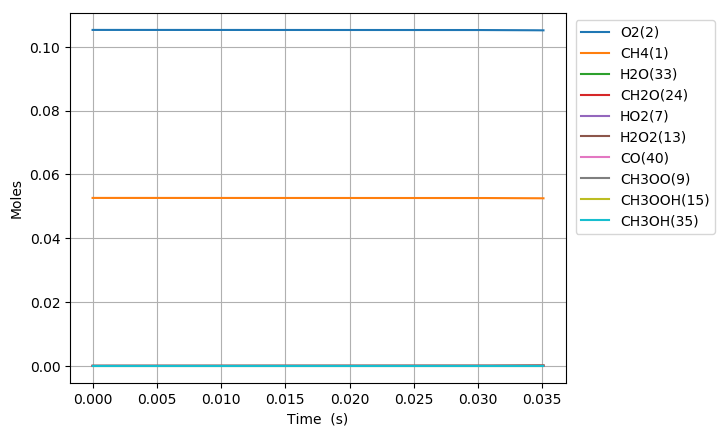

The data file committed next to this chart (first rows):
Time (s), Volume (m^3), N2, Ar, He, Ne, CH4(1), O2(2), CH3(3), HO2(7), CH3OO(9), CH3O2(17), OH(11), CH2O(24), H2O(33), H2O2(13), CH3OOH(15), CH3O(19), H(4), C2H6O2(21), HCO(39), CO(40), CHO3(66), acetyl(76)
0.0, 0.002467, 0.8421, 0.0, 0.0, 0.0, 0.05263, 0.1053, 0.0, 0.0, 0.0, 0.0, 0.0, 0.0, 0.0, 0.0, 0.0, 0.0, 0.0, 0.0, 0.0, 0.0, 0.0, 0.0
1e-15, 0.002467, 0.8421, 0.0, 0.0, 0.0, 0.05263, 0.1053, 1.53473373054365e-21, 1.5346970007116858e-21, 1.2340615154537603e-28, 4.3010497500824131e-41, 9.3417243004270638e-38, 8.113332240959533e-42, 1.3376842011818457e-45, 2.6962009588540067e-34, 1.1358352879915141e-41, 1.1212557788285716e-43, 3.6853237577087672e-26, -9.2875717071379534e-55, 1.0599987184290323e-56, 8.9877682384113427e-63, 3.1653861397812498e-63, -1.4460059841980197e-91
3.0000000000000002e-15, 0.002467, 0.8421, 0.0, 0.0, 0.0, 0.05263, 0.1053, 5.0426961377384109e-21, 5.0425758597949648e-21, 8.1095468028815782e-28, 3.8602539598811796e-40, 6.1392742191281961e-37, 9.5999272070260715e-41, 1.2613062225222415e-44, 1.7717892015798647e-33, 1.0709449730960155e-40, 1.0571839711761127e-42, 1.2108889458269995e-25, 5.4929349821124257e-53, 1.5570772889360847e-55, 1.5770449558075223e-61, 5.5541666185828905e-62, 6.965081913086455e-90
7e-15, 0.002467, 0.8421, 0.0, 0.0, 0.0, 0.05263, 0.1053, 1.118162795713774e-20, 1.1181363865042271e-20, 4.4073613366117783e-27, 4.3825780269831196e-39, 3.3394431566792709e-36, 3.402848872763004e-39, 2.0388911395928929e-43, 9.6292891406908716e-33, 1.7297232759070574e-39, 1.7075115694403633e-41, 2.6849943754644831e-25, 1.0598061279722536e-51, 1.7938797515547525e-53, 6.0999194864354178e-59, 2.148319716317072e-59, 3.0833570147140768e-86
1.5e-14, 0.002467, 0.8421, 0.0, 0.0, 0.0, 0.05263, 0.1053, 2.3459483697969514e-20, 2.3458939881647246e-20, 1.9498158790675979e-26, 2.7501241327270518e-38, 1.4803546741620244e-35, 4.4904662829737645e-38, 1.8997191308496059e-42, 4.2599975170688387e-32, 1.6086737015670016e-38, 1.5880167398684484e-40, 5.6331439584332611e-25, 1.9004431481228758e-50, 4.8727479846618537e-52, 3.3662959888252456e-57, 1.1855696802576698e-57, 6.6535052503896568e-84
3.1e-14, 0.002467, 0.8421, 0.0, 0.0, 0.0, 0.05263, 0.1053, 4.8015163587808335e-20, 4.8014091939297659e-20, 8.1271647447003643e-26, 1.4090954321637884e-37, 6.1986774905894607e-35, 4.7019467688409513e-37, 1.6101590529694431e-41, 1.7756409190547394e-31, 1.3577169599650091e-37, 1.3402818154851161e-39, 1.1529198029348463e-24, 3.2517952927826957e-49, 1.0315970884973025e-50, 1.4331749231592792e-55, 5.0474721498230728e-56, 1.1607857114367135e-81
6.300000000000001e-14, 0.002467, 0.8421, 0.0, 0.0, 0.0, 0.05263, 0.1053, 9.7126397000529581e-20, 9.7124396152352154e-20, 3.3118585721363557e-25, 6.4399144563896458e-37, 2.5504093871757079e-34, 4.3575556811973766e-36, 1.3296711930116037e-40, 7.2358330461566913e-31, 1.1112155858429854e-36, 1.0969446229957868e-38, 2.3320325872701908e-24, 5.3728564234145734e-48, 1.9248840670365001e-49, 5.3660896574671427e-54, 1.8898726844598231e-54, 1.7597392759659065e-79
1.2700000000000001e-13, 0.002467, 0.8421, 0.0, 0.0, 0.0, 0.05263, 0.1053, 1.9534835836088694e-19, 1.9534500496941049e-19, 1.3364804662670993e-24, 2.7598504134720714e-36, 1.0492970166131417e-33, 3.7676429733837391e-35, 1.0945903888940607e-39, 2.9199856513295159e-30, 8.9839050721254883e-36, 8.8685072922918084e-38, 4.6898661018291848e-24, 8.7310801425046362e-47, 3.3425749083553767e-48, 1.8675371180313212e-52, 6.577239411537355e-53, 2.4645735419096324e-77
2.55e-13, 0.002467, 0.8421, 0.0, 0.0, 0.0, 0.05263, 0.1053, 3.9179025924318299e-19, 3.9178622416680247e-19, 5.3689125203268701e-24, 1.1431777065683466e-35, 4.3776098211836078e-33, 3.1370149441721324e-34, 9.1182698668670473e-39, 1.1730246064566983e-29, 7.2236279058457098e-35, 7.1308077787455462e-37, 9.4039654365592765e-24, 1.4076425063669255e-45, 5.5794972368332147e-47, 6.2422753638545934e-51, 2.1984515572641137e-51, 3.3045487852053691e-75
5.11e-13, 0.002467, 0.8421, 0.0, 0.0, 0.0, 0.05263, 0.1053, 7.8466597382947253e-19, 7.846686688105145e-19, 2.152097259903712e-23, 4.6536319682008481e-35, 1.885110503811885e-32, 2.5609795614789872e-33, 7.8222292751470024e-38, 4.7020590047180871e-29, 5.7932317883519331e-34, 5.7187386275805678e-36, 1.8825897502159124e-23, 2.2606898389844113e-44, 9.1207714180810952e-46, 2.0422079013394928e-49, 7.1923873591977725e-50, 4.3288722208185519e-73
1e-12, 0.002467, 0.8421, 0.0, 0.0, 0.0, 0.05263, 0.1053, 1.5350890813112273e-18, 1.5351355498029903e-18, 8.3268207062256389e-23, 1.8143994068325477e-34, 8.2913408707008587e-32, 1.9882851499827512e-32, 6.7989852658190562e-37, 1.8193490955923114e-28, 4.4577709439389684e-33, 4.400369036569438e-35, 3.6799351386467872e-23, 3.471102171005389e-43, 1.4126961951283609e-44, 6.3193248732339163e-48, 2.2255742125614643e-48, 5.3505849157323897e-71
1.023e-12, 0.002467, 0.8421, 0.0, 0.0, 0.0, 0.05263, 0.1053, 1.5703850556917597e-18, 1.5704335830603052e-18, 8.6172473713900645e-23, 1.8778510077124794e-34, 8.5926564094297877e-32, 2.0697581672796871e-32, 7.0819822674161937e-37, 1.8828057284916397e-28, 4.6401928224612318e-33, 4.5804414067078055e-35, 3.764472856303045e-23, 3.6237315438141003e-43, 1.4748520950502294e-44, 6.6069473556701117e-48, 2.326870649772708e-48, 5.6002123440576587e-71
2.047e-12, 0.002467, 0.8421, 0.0, 0.0, 0.0, 0.05263, 0.1053, 3.1416938413975373e-18, 3.1419635111433005e-18, 3.4485377734748576e-22, 7.5441680105633156e-34, 4.2747371395775374e-31, 1.6642329151591896e-31, 6.9762983200082287e-36, 7.5351773544988521e-28, 3.7142595278462177e-32, 3.6662955659257907e-34, 7.5182524455577852e-23, 5.8028584353376076e-42, 2.3711907919352738e-43, 2.1248638877818554e-46, 7.4834018619100683e-47, 7.1915083769534677e-69
4.095e-12, 0.002467, 0.8421, 0.0, 0.0, 0.0, 0.05263, 0.1053, 6.2837939904973017e-18, 6.2850237635258103e-18, 1.3796398263951748e-21, 3.0240196192364361e-33, 2.3791227838350558e-30, 1.3346832844665656e-30, 7.6747043310063922e-35, 3.014860989074472e-27, 2.9720416450333957e-31, 2.9334451147552871e-33, 1.4986076846037493e-22, 9.2871742393186316e-41, 3.7994025922921703e-42, 6.8101746566542145e-45, 2.3983872976241609e-45, 9.1813354187599506e-67
8.191e-12, 0.002467, 0.8421, 0.0, 0.0, 0.0, 0.05263, 0.1053, 1.2565925317307755e-17, 1.2571145836398399e-17, 5.5181878300053218e-21, 1.2107006394370428e-32, 1.4866975016165158e-29, 1.0689210024528369e-29, 9.4873223858807486e-34, 1.2061024321445841e-26, 2.3775565200136897e-30, 2.3463329026849256e-32, 2.976446238562954e-22, 1.4857376797865812e-39, 6.0716394433805298e-41, 2.1767903285047936e-43, 7.6659130842590876e-44, 1.1639014151621844e-64
1e-11, 0.002467, 0.8421, 0.0, 0.0, 0.0, 0.05263, 0.1053, 1.5338604814996604e-17, 1.5347415461521855e-17, 9.1722399101232572e-21, 2.0129253309373121e-32, 3.4161319721529994e-29, 2.7217494172890185e-29, 3.5971677987851372e-33, 2.0051858426176106e-26, 6.0514937786933567e-30, 5.9707951198591771e-32, 3.6155330150161839e-22, 6.403738714100152e-39, 2.6087249550093758e-40, 1.701099033038373e-42, 5.9903484965681678e-43, 3.3109064582943121e-63
1.6383e-11, 0.002467, 0.8421, 0.0, 0.0, 0.0, 0.05263, 0.1053, 2.5121917824254707e-17, 2.5143396123303505e-17, 2.206544854881467e-20, 4.8435500992326198e-32, 1.0224081239944243e-28, 8.5537028567026927e-29, 1.2942089955080236e-32, 4.8247266989190619e-26, 1.9014866648871514e-29, 1.8759596851325865e-31, 5.8705307453096965e-22, 2.3756751761100432e-38, 9.6711704669579944e-40, 6.9353001724520377e-42, 2.4422212582755019e-42, 1.4582657508595345e-62
3.2767e-11, 0.002467, 0.8421, 0.0, 0.0, 0.0, 0.05263, 0.1053, 5.0200868098882158e-17, 5.0287920254524151e-17, 8.8194781178935652e-20, 1.936418860605397e-31, 7.5069665162114503e-28, 6.8401099471820027e-28, 1.8906301990798777e-31, 1.9299548305759521e-25, 1.5201225330183124e-28, 1.4988279871338118e-30, 1.1422401646062042e-21, 3.7956058340682445e-37, 1.5320972706364212e-38, 2.1977508104145793e-40, 7.7382560696282418e-41, 1.7879556289792554e-60
6.5535e-11, 0.002467, 0.8421, 0.0, 0.0, 0.0, 0.05263, 0.1053, 1.0022699545525111e-16, 1.0057705532174779e-16, 3.5222692523878694e-19, 7.7344896280263213e-31, 5.7295633592614679e-27, 5.4649019703588029e-27, 2.8774885640424133e-30, 7.7199532915002913e-25, 1.2143252943656257e-27, 1.1958993524082134e-29, 2.1655199586614357e-21, 6.054974354313139e-36, 2.4025451297336166e-37, 6.8950324424858399e-39, 2.427117291553798e-39, 2.1055813937527513e-58
9.999999999999999e-11, 0.002467, 0.8421, 0.0, 0.0, 0.0, 0.05263, 0.1053, 1.5256822772517493e-16, 1.5347073662839094e-16, 9.055981295903263e-19, 1.9886855372682052e-30, 2.6181700298007433e-26, 2.5516892333408564e-26, 2.489824531496134e-29, 1.9899749935669087e-24, 5.6695730578504745e-27, 5.5717124553803675e-29, 3.085271284307252e-21, 5.3515934649458771e-35, 2.0572447063239471e-36, 1.1488289434811357e-37, 4.041994126314097e-38, 1.2233439618971202e-56
1.31071e-10, 0.002467, 0.8421, 0.0, 0.0, 0.0, 0.05263, 0.1053, 1.9975506735548984e-16, 2.0115562192880325e-16, 1.4044751552803507e-18, 3.0842496053146247e-30, 4.4619777965895909e-26, 4.359422854609736e-26, 4.4750470268038439e-29, 3.0880120210758856e-24, 9.6860826548108052e-27, 9.5166098562928241e-29, 3.9144485203188917e-21, 9.6303095459859781e-35, 3.6953036733222372e-36, 2.1223646629849107e-37, 7.4671356717114147e-38, 2.3072347219508709e-56
2.62143e-10, 0.002467, 0.8421, 0.0, 0.0, 0.0, 0.05263, 0.1053, 3.9673750394625471e-16, 4.0231363829561623e-16, 5.5826832303677647e-18, 1.2260032356830128e-29, 3.5030695368433119e-25, 3.4672923669806619e-25, 7.0223454262796757e-28, 1.2352133184060097e-23, 7.7035122682270452e-26, 7.5331867615786458e-28, 6.5245192526900739e-21, 1.5198321474712064e-33, 5.4834764894220392e-35, 6.3063766528866918e-36, 2.2165271732762436e-36, 2.2342281270627555e-54
5.24287e-10, 0.002467, 0.8421, 0.0, 0.0, 0.0, 0.05263, 0.1053, 7.8258773934877321e-16, 8.0463176375091656e-16, 2.2053753904359092e-17, 4.8432595230930634e-29, 2.7478756086148838e-24, 2.7418193486155549e-24, 1.1017099414643386e-26, 4.9408818554895397e-23, 6.0914203658709457e-25, 5.9012957350357829e-27, 9.6334042600488956e-21, 2.370401748273661e-32, 7.643849125401021e-34, 1.7620840458956791e-34, 6.1807039923747829e-35, 1.8168749546383729e-52
9.999999999999999e-10, 0.002467, 0.8421, 0.0, 0.0, 0.0, 0.05263, 0.1053, 1.4545916474692034e-15, 1.5347220747322332e-15, 8.0142809287452975e-17, 1.7600418242716927e-28, 1.9612648308657222e-23, 1.9706277959231527e-23, 1.5634810592653684e-25, 1.8390305680659609e-22, 4.3778350416778799e-24, 4.1646314469402057e-26, 1.203374737327571e-20, 3.2949290787309461e-31, 8.8330222689629291e-33, 4.0714082805687012e-33, 1.4223290495999507e-33, 1.0690204146945835e-50
1.0485750000000002e-09, 0.002467, 0.8421, 0.0, 0.0, 0.0, 0.05263, 0.1053, 1.5232098896382215e-15, 1.6092715128512623e-15, 8.6074276086203072e-17, 1.890305025993263e-28, 2.1334708319429604e-23, 2.1438516886926748e-23, 1.71187838373023e-25, 1.9763624808595236e-22, 4.7626558532224163e-24, 4.5296234242504443e-26, 1.2278846133925499e-20, 3.6071697648318463e-31, 9.6569099062321258e-33, 4.4691466942250187e-33, 1.5612517963401533e-33, 1.1763227579868084e-50
2.0971510000000003e-09, 0.002467, 0.8421, 0.0, 0.0, 0.0, 0.05263, 0.1053, 2.8902819946533727e-15, 3.2185545474555483e-15, 3.2828770913425782e-16, 7.2096599240440892e-28, 1.6172473763988112e-22, 1.6406953016263373e-22, 2.5994910846881959e-24, 7.9054770894692998e-22, 3.6445099802201345e-23, 3.34371695955308e-25, 1.3736787455462316e-20, 5.2376745800131039e-30, 1.0669922479801696e-31, 9.9334527725235167e-32, 3.4421525758405779e-32, 5.874611820816588e-49
3.1457270000000003e-09, 0.002467, 0.8421, 0.0, 0.0, 0.0, 0.05263, 0.1053, 4.1524957132672019e-15, 4.8278383136800301e-15, 6.7535967825759012e-16, 1.4831865412034021e-27, 4.4868474509736682e-22, 4.5750968924060983e-22, 9.3365100404285328e-24, 1.6799156216205284e-21, 1.0162195347426003e-22, 9.1316820829722307e-25, 1.4166590901235686e-20, 1.9223860525084212e-29, 3.3405138102801273e-31, 3.9633680487187354e-31, 1.368350482224062e-31, 3.0296289208243784e-48
4.194303e-09, 0.002467, 0.8421, 0.0, 0.0, 0.0, 0.05263, 0.1053, 5.318405063932693e-15, 6.4371220591925697e-15, 1.1187361258673238e-15, 2.4569061566468185e-27, 9.212669380528178e-22, 9.4361961616604869e-22, 2.3169369063999023e-23, 2.8657396975284382e-21, 2.0958633581123275e-22, 1.8483169074482455e-24, 1.4320614851506914e-20, 4.9053895001184783e-29, 7.4133089253067006e-31, 1.0554478978706473e-30, 3.6316141165656571e-31, 1.0430333760002441e-47
6.291455e-09, 0.002467, 0.8421, 0.0, 0.0, 0.0, 0.05263, 0.1053, 7.4480504200232824e-15, 9.6556889962271764e-15, 2.2076625195493676e-15, 4.8483486872464306e-27, 2.4080529470464508e-21, 2.4847474446342505e-21, 7.8156008641266135e-23, 5.9331512956522266e-21, 5.5184088105584444e-22, 4.7183678994376056e-24, 1.448690302343841e-20, 1.7626062083916807e-28, 2.1212842490692691e-30, 3.881071524984152e-30, 1.3276491206193595e-30, 6.3454168553070892e-47
8.388607e-09, 0.002467, 0.8421, 0.0, 0.0, 0.0, 0.05263, 0.1053, 9.2849358245347927e-15, 1.2874254909967222e-14, 3.5893490008347931e-15, 7.8827362423354121e-27, 4.8473267303845615e-21, 5.0348754157763465e-21, 1.8961198951441456e-22, 1.0090735184309616e-20, 1.1181244416449338e-21, 9.2985314498099197e-24, 1.4586453331441173e-20, 4.3885587459343559e-28, 4.5338065669729151e-30, 9.950600127610825e-30, 3.3875554305263328e-30, 1.9443234625312978e-46
9.999999999999999e-09, 0.002467, 0.8421, 0.0, 0.0, 0.0, 0.05263, 0.1053, 1.0532035795000439e-14, 1.5347310217469057e-14, 4.8153096216731288e-15, 1.0575127169194687e-26, 7.6457862625029493e-21, 8.0061152957298789e-21, 3.625293329610943e-22, 1.4095976874970837e-20, 1.7778217834417883e-21, 1.4315461662585568e-23, 1.4662986441814739e-20, 8.1959338180344698e-28, 7.488530819762197e-30, 2.0172046800294546e-29, 6.8041041600213493e-30, 4.9415184134393709e-46
1.2582911e-08, 0.002467, 0.8421, 0.0, 0.0, 0.0, 0.05263, 0.1053, 1.2233145735296174e-14, 1.9311383159607061e-14, 7.0782823529631823e-15, 1.554495069819645e-26, 1.3806879726611055e-20, 1.4602971514219208e-20, 7.9792176393795702e-22, 2.1985633670483853e-20, 3.2423881411091643e-21, 2.5072176800512222e-23, 1.4785736915822159e-20, 1.7543212205684186e-27, 1.4220651474085365e-29, 4.6631559087883444e-29, 1.5604885990079222e-29, 1.3354772728469016e-45
1.6777215e-08, 0.002467, 0.8421, 0.0, 0.0, 0.0, 0.05263, 0.1053, 1.440489848943711e-14, 2.5748506686182251e-14, 1.1343671548330515e-14, 2.4912378543059567e-26, 2.8787542714790223e-20, 3.0942553369073057e-20, 2.1533478945580258e-21, 3.8599329532285722e-20, 6.8693376818238137e-21, 4.9855153563634354e-23, 1.4993768986046834e-20, 4.4237250964938499e-27, 3.1471879218158881e-29, 1.3347560033024524e-28, 4.4077794216749874e-29, 4.4378238224809841e-45
2.0971519e-08, 0.002467, 0.8421, 0.0, 0.0, 0.0, 0.05263, 0.1053, 1.6014069090869657e-14, 3.2185625480385543e-14, 1.6171640886203946e-14, 3.5515316687371578e-26, 5.050107498375528e-20, 5.5138641432741252e-20, 4.6272249020459878e-21, 5.9948106441559889e-20, 1.2239262243655383e-20, 8.3665969359785557e-23, 1.5206100673870356e-20, 8.8402628312263537e-27, 5.7732047890370705e-29, 2.9930123445688821e-28, 9.7614695158385953e-29, 1.1103226910634443e-44
2.5165823e-08, 0.002467, 0.8421, 0.0, 0.0, 0.0, 0.05263, 0.1053, 1.722603224555496e-14, 3.8622739543080186e-14, 2.1396815253593422e-14, 4.6990576600408826e-26, 7.9359263510201196e-20, 8.8014712469304584e-20, 8.6294037399514837e-21, 8.603737782190016e-20, 1.9534316332638114e-20, 1.2599717758156808e-22, 1.5418969900806416e-20, 1.5330003189755322e-26, 9.4142546336457744e-29, 5.7778019154129418e-28, 1.8613614306748934e-28, 2.3402856760834002e-44
2.9360127000000004e-08, 0.002467, 0.8421, 0.0, 0.0, 0.0, 0.05263, 0.1053, 1.8143289682080614e-14, 4.5059848875165167e-14, 2.6916692769668487e-14, 5.9113048791256045e-26, 1.1551574532662932e-19, 1.300774318898908e-19, 1.4511551587993228e-20, 1.1686864771047759e-19, 2.8866419503635267e-20, 1.7619019901045723e-22, 1.5631926813100635e-20, 2.4114767611128757e-26, 1.4144005848776252e-28, 9.9927155476409042e-28, 3.1828315435719475e-28, 4.3917618566931331e-44
3.3554431000000006e-08, 0.002467, 0.8421, 0.0, 0.0, 0.0, 0.05263, 0.1053, 1.8867810749764021e-14, 5.1496953478165476e-14, 3.2629304057593221e-14, 7.1658793227569305e-26, 1.5899911243801502e-19, 1.8182971747596819e-19, 2.2746447134782193e-20, 1.5244271863083253e-19, 4.0346482636332634e-20, 2.3324493627167341e-22, 1.5845007408711823e-20, 3.5401212738566498e-26, 2.0039880625963485e-28, 1.6067576775608672e-27, 5.0582684526702885e-28, 7.3847645486136282e-44
4.1943039e-08, 0.002467, 0.8421, 0.0, 0.0, 0.0, 0.05263, 0.1053, 1.9958569267955488e-14, 6.4371148503352128e-14, 4.4412803159945307e-14, 9.7537111042605304e-26, 2.6724990254837595e-19, 3.1548769045640374e-19, 4.8051689889212105e-20, 2.3781996197737469e-19, 6.998864903180555e-20, 3.6406990914889506e-22, 1.6271721378722653e-20, 6.6025267689941106e-26, 3.552358146765562e-28, 3.5567290740521313e-27, 1.0922938861568947e-27, 1.7353198761543892e-43
5.033164700000001e-08, 0.002467, 0.8421, 0.0, 0.0, 0.0, 0.05263, 0.1053, 2.0873882813994625e-14, 7.7245324632670253e-14, 5.6371739830229257e-14, 1.2380071604735512e-25, 4.0183812616815304e-19, 4.9084290151277675e-19, 8.8666051578084039e-20, 3.4217006959651598e-19, 1.0886652800792862e-19, 5.1050627289392904e-22, 1.6698833402325401e-20, 1.0828250748459554e-25, 5.623548956381329e-28, 6.8733100670292232e-27, 2.0519950816016413e-27, 3.5283208855544204e-43
5.872025500000001e-08, 0.002467, 0.8421, 0.0, 0.0, 0.0, 0.05263, 0.1053, 2.1629951376068044e-14, 9.0119473563349149e-14, 6.8489914837136021e-14, 1.5041403230229831e-25, 5.7035160587487074e-19, 7.2670855100316747e-19, 1.5579174923068635e-19, 4.7384036388771564e-19, 1.6114128531675443e-19, 6.7341732308451479e-22, 1.7126373242323692e-20, 1.6801182108396369e-25, 8.4694473136258142e-28, 1.2749241651039738e-26, 3.6693079048450236e-27, 6.7961340667326369e-43
6.710886300000001e-08, 0.002467, 0.8421, 0.0, 0.0, 0.0, 0.05263, 0.1053, 2.2345679169822507e-14, 1.0299360648383052e-13, 8.0648429505456101e-14, 1.77115940498884e-25, 7.5604637050491548e-19, 9.984756830396762e-19, 2.4159493341720161e-19, 6.2159887981308844e-19, 2.2136044789282502e-19, 8.4290149315528606e-22, 1.7554086613654906e-20, 2.3872255374311114e-25, 1.1786134993379466e-27, 2.0586323274352846e-26, 5.7580138509995307e-27, 1.1345797000630824e-42
8.388607900000001e-08, 0.002467, 0.8421, 0.0, 0.0, 0.0, 0.05263, 0.1053, 2.369965022417266e-14, 1.287417888341188e-13, 1.0504295593749337e-13, 2.3068995212701962e-25, 1.1988187709860232e-18, 1.7299912103105278e-18, 5.2959990342299027e-19, 1.0010461566515207e-18, 3.8336538264085398e-19, 1.2074323199645577e-21, 1.8410189514862637e-20, 4.4084373785106624e-25, 2.0958128403793833e-27, 5.0400312141880542e-26, 1.2947008380895485e-26, 2.9633660493605219e-42
9.999999999999998e-08, 0.002467, 0.8421, 0.0, 0.0, 0.0, 0.05263, 0.1053, 2.497357000197374e-14, 1.5347193239761289e-13, 1.2849957854274768e-13, 2.8220418735315834e-25, 1.6733920946399667e-18, 2.5960549096725929e-18, 9.2023025520172684e-19, 1.4383764638815712e-18, 5.7508620318582977e-19, 1.5763793796878457e-21, 1.9232941258631309e-20, 6.9279040747873344e-25, 3.2027823214783817e-27, 9.478280645789553e-26, 2.2862040022022648e-26, 5.8415718464548417e-42
1.0066329500000002e-07, 0.002467, 0.8421, 0.0, 0.0, 0.0, 0.05263, 0.1053, 2.5026008177574613e-14, 1.5448989572106151e-13, 1.2946512010714738e-13, 2.8432466036865368e-25, 1.6929268877367593e-18, 2.6317045644939363e-18, 9.3630971588563431e-19, 1.4563782280787627e-18, 5.8297797959849723e-19, 1.5915662941563461e-21, 1.9266808069687606e-20, 7.0316125180834711e-25, 3.2483483461576389e-27, 9.6609716653579304e-26, 2.3270171035722033e-26, 5.9600470154831487e-42
1.34217727e-07, 0.002467, 0.8421, 0.0, 0.0, 0.0, 0.05263, 0.1053, 2.7650001503207922e-14, 2.0598580780986e-13, 1.7833833620492541e-13, 3.9165751869843756e-25, 2.8203376097948596e-18, 5.116490409405393e-18, 2.2914290523072147e-18, 2.6705704390947574e-18, 1.1325652064290806e-18, 2.4299675157705138e-21, 2.0981884915042697e-20, 1.4962533090541585e-24, 6.5249601444491529e-27, 2.8225160723245022e-25, 5.8651383528253477e-26, 1.9435770270968352e-41
2.01326591e-07, 0.002467, 0.8421, 0.0, 0.0, 0.0, 0.05263, 0.1053, 3.2880882501496762e-14, 3.0897642653055229e-13, 2.7610280937264716e-13, 6.063628560357314e-25, 5.360522806682505e-18, 1.2813268889963657e-17, 7.44269043564258e-18, 6.312978272820963e-18, 2.8320389881994612e-18, 4.3743632429471468e-21, 2.441904858164101e-20, 4.3769119385577453e-24, 1.7101340541201416e-26, 1.2553545098945744e-24, 1.9840345807473868e-25, 1.0300670985834815e-40
3.3554431900000005e-07, 0.002467, 0.8421, 0.0, 0.0, 0.0, 0.05263, 0.1053, 4.3337384928675153e-14, 5.149528522715898e-13, 4.7164152132649814e-13, 1.035794977468217e-24, 1.0836988762325858e-17, 3.9126207769830316e-17, 2.8270570004863953e-17, 1.8453177025653258e-17, 8.6222642636045843e-18, 9.319029983682829e-21, 3.1321027439644472e-20, 1.6998954718134908e-23, 5.4791787379010018e-26, 7.4909021185643208e-24, 7.8611853231787836e-25, 8.1120435633494874e-40
6.039797750000001e-07, 0.002467, 0.8421, 0.0, 0.0, 0.0, 0.05263, 0.1053, 6.4250502438114668e-14, 9.2688653722362385e-13, 8.6273820767365436e-13, 1.8947015235212747e-24, 2.2138621207554587e-17, 1.3551110813459162e-16, 1.1336810889675658e-16, 6.2149427564651824e-17, 2.9688644794244916e-17, 2.3392795008764037e-20, 4.5234561944772211e-20, 8.1954492520407689e-23, 1.9730354778875654e-25, 5.239897684273448e-23, 3.2604946506250623e-24, 8.4189469861088937e-39
9.999999999999997e-07, 0.002467, 0.8421, 0.0, 0.0, 0.0, 0.05263, 0.1053, 9.5106368050601788e-14, 1.5345522213455714e-12, 1.439774979783425e-12, 3.1619601789459559e-24, 3.8993663294588294e-17, 4.0729429450659252e-16, 3.6848818945258233e-16, 1.8386866750327987e-16, 8.829707514051714e-17, 5.6299455972204449e-20, 6.6079055087882669e-20, 3.5553253176663468e-22, 6.0707149070519133e-25, 3.0518537084889933e-22, 1.0811292241863874e-23, 7.9550288557946902e-38
1.1408506870000001e-06, 0.002467, 0.8421, 0.0, 0.0, 0.0, 0.05263, 0.1053, 1.0608073146726442e-13, 1.7506778726930538e-12, 1.6450069872545684e-12, 3.6126802203864234e-24, 4.4988418379060611e-17, 5.039581669528684e-16, 4.5922557190264157e-16, 2.2715998820911923e-16, 1.0914206526258507e-16, 6.80032163131736e-20, 7.3492719830318252e-20, 4.5283477125691362e-22, 7.52811765132733e-25, 3.9509274176668799e-22, 1.3496849597233628e-23, 1.0484924476056276e-37
1.6777215990000002e-06, 0.002467, 0.8421, 0.0, 0.0, 0.0, 0.05263, 0.1053, 1.4791504945850168e-13, 2.5743937950568031e-12, 2.4273519161117848e-12, 5.3308261524087246e-24, 6.7949098821858229e-17, 1.0487136061118827e-15, 9.8159785744835881e-16, 4.6974334489734534e-16, 2.2530348477079089e-16, 1.2880738188810905e-19, 1.0217489839137399e-19, 1.1694283265523552e-21, 1.5799167131115e-24, 1.1143000398885947e-21, 2.9050217936215822e-23, 3.7294855194958565e-37
2.2145925110000004e-06, 0.002467, 0.8421, 0.0, 0.0, 0.0, 0.05263, 0.1053, 1.8975349017859143e-13, 3.3980349155413014e-12, 3.2097736592640295e-12, 7.0491407800681908e-24, 9.1003314154606124e-17, 1.7703986497357639e-15, 1.6812040337007761e-15, 7.8985431398604367e-16, 3.7757039808778324e-16, 2.0554048078437234e-19, 1.3127414331970136e-19, 2.3194058522864797e-21, 2.6795969165615127e-24, 2.3341022319812517e-21, 4.9940884214400293e-23, 1.0033213174446713e-36
3.2883343350000005e-06, 0.002467, 0.8421, 0.0, 0.0, 0.0, 0.05263, 0.1053, 2.7344015117034867e-13, 5.0451434580782556e-12, 4.7747993949094682e-12, 1.0486170282094368e-23, 1.373225244535076e-16, 3.6309007590139875e-15, 3.4985162864552876e-15, 1.611888985364496e-15, 7.6501183212584677e-16, 3.9558733916309205e-19, 1.9043035956343575e-19, 5.9682743384820922e-21, 5.5215988245911875e-24, 6.3351608614457851e-21, 1.0430628890890483e-22, 4.3235297429493134e-36
4.3620761590000006e-06, 0.002467, 0.8421, 0.0, 0.0, 0.0, 0.05263, 0.1053, 3.5714224931550059e-13, 6.6919818617204346e-12, 6.3401128386538557e-12, 1.3923831633972558e-23, 1.8396671675853976e-16, 6.1470568871192495e-15, 5.9732752678986425e-15, 2.7186461827647918e-15, 1.2803648723108517e-15, 6.4207428871877811e-19, 2.5106417603366004e-19, 1.1947148241651273e-20, 9.3737184865787435e-24, 1.3214028916370339e-20, 1.7845183874706847e-22, 1.1409827323714334e-35
5.435817983e-06, 0.002467, 0.8421, 0.0, 0.0, 0.0, 0.05263, 0.1053, 4.4086110525205837e-13, 8.3385346981134315e-12, 7.9057386442068251e-12, 1.7362178978921163e-23, 2.309509316480613e-16, 9.3696379689489558e-15, 9.1569123853619328e-15, 4.1301629622010232e-15, 1.9289580924670067e-15, 9.4735640588271419e-19, 3.1323711200536262e-19, 2.0713457468460747e-20, 1.4314187090290117e-23, 2.4015097386376805e-20, 2.7390972694767478e-22, 2.6057061295363879e-35
7.583301631e-06, 0.002467, 0.8421, 0.0, 0.0, 0.0, 0.05263, 0.1053, 6.0835155216205536e-13, 1.1630790595782454e-11, 1.1037973484959315e-11, 2.4241032987604357e-23, 3.2590712638832531e-16, 1.8003821918798198e-14, 1.7724314306726789e-14, 7.8845944430073032e-15, 3.6097760052909216e-15, 1.7272235829311973e-18, 4.4201403482508168e-19, 4.7832603758155194e-20, 2.7567677654570203e-23, 6.3373266469379858e-20, 5.308696180059887e-22, 9.6476296225359526e-35
9.730785279e-06, 0.002467, 0.8421, 0.0, 0.0, 0.0, 0.05263, 0.1053, 7.7591312906345636e-13, 1.4921940637768318e-11, 1.4171534735336398e-11, 3.1122799989426359e-23, 4.2212861510698608e-16, 2.9562318403517772e-14, 2.9233976666198243e-14, 1.2872318999680641e-14, 5.778676143860997e-15, 2.7225005023475542e-18, 5.7642792010249251e-19, 8.8123890013714398e-20, 4.5326631166700915e-23, 1.3151540026846067e-19, 8.7606063575276535e-22, 2.5322098582120849e-34
9.999999999999997e-06, 0.002467, 0.8421, 0.0, 0.0, 0.0, 0.05263, 0.1053, 7.9692435966906482e-13, 1.5334454369288835e-11, 1.4564464539104212e-11, 3.1985732334311772e-23, 4.3427258139463945e-16, 3.1221373824527191e-14, 3.0888784755701439e-14, 1.3584235758837921e-14, 6.0813702996262515e-15, 2.8608638134260472e-18, 5.9363397972914074e-19, 9.41526762111906e-20, 4.787657489078471e-23, 1.43096787398923e-19, 9.2567273522141495e-22, 2.855081676697283e-34
1.4025752575000001e-05, 0.002467, 0.8421, 0.0, 0.0, 0.0, 0.05263, 0.1053, 1.111258704633772e-12, 2.1501080996349879e-11, 2.0442806451290039e-11, 4.4895446287728711e-23, 6.1803195693712442e-16, 6.1612582775424071e-14, 6.1266300816636872e-14, 2.6532573620628156e-14, 1.1426153791722836e-14, 5.2911373919175308e-18, 8.6037698103043372e-19, 2.102898316711572e-19, 9.460835483518019e-23, 3.9704212273348767e-19, 1.8359926671916624e-21, 1.1041642131265771e-33
1.8320719871000003e-05, 0.002467, 0.8421, 0.0, 0.0, 0.0, 0.05263, 0.1053, 1.4469093278993324e-12, 2.807615366977972e-11, 2.6719770134805252e-11, 5.86805929946479e-23, 8.1824055696879927e-16, 1.0572384541606166e-13, 1.0549247771900099e-13, 4.5091008439817522e-14, 1.8677734254791312e-14, 8.5678759646662466e-18, 1.1628418296108314e-18, 3.8862083435295801e-19, 1.6247341413587966e-22, 8.8000935779756098e-19, 3.1598699677365837e-21, 3.1486036475259719e-33
... 233 more rows
